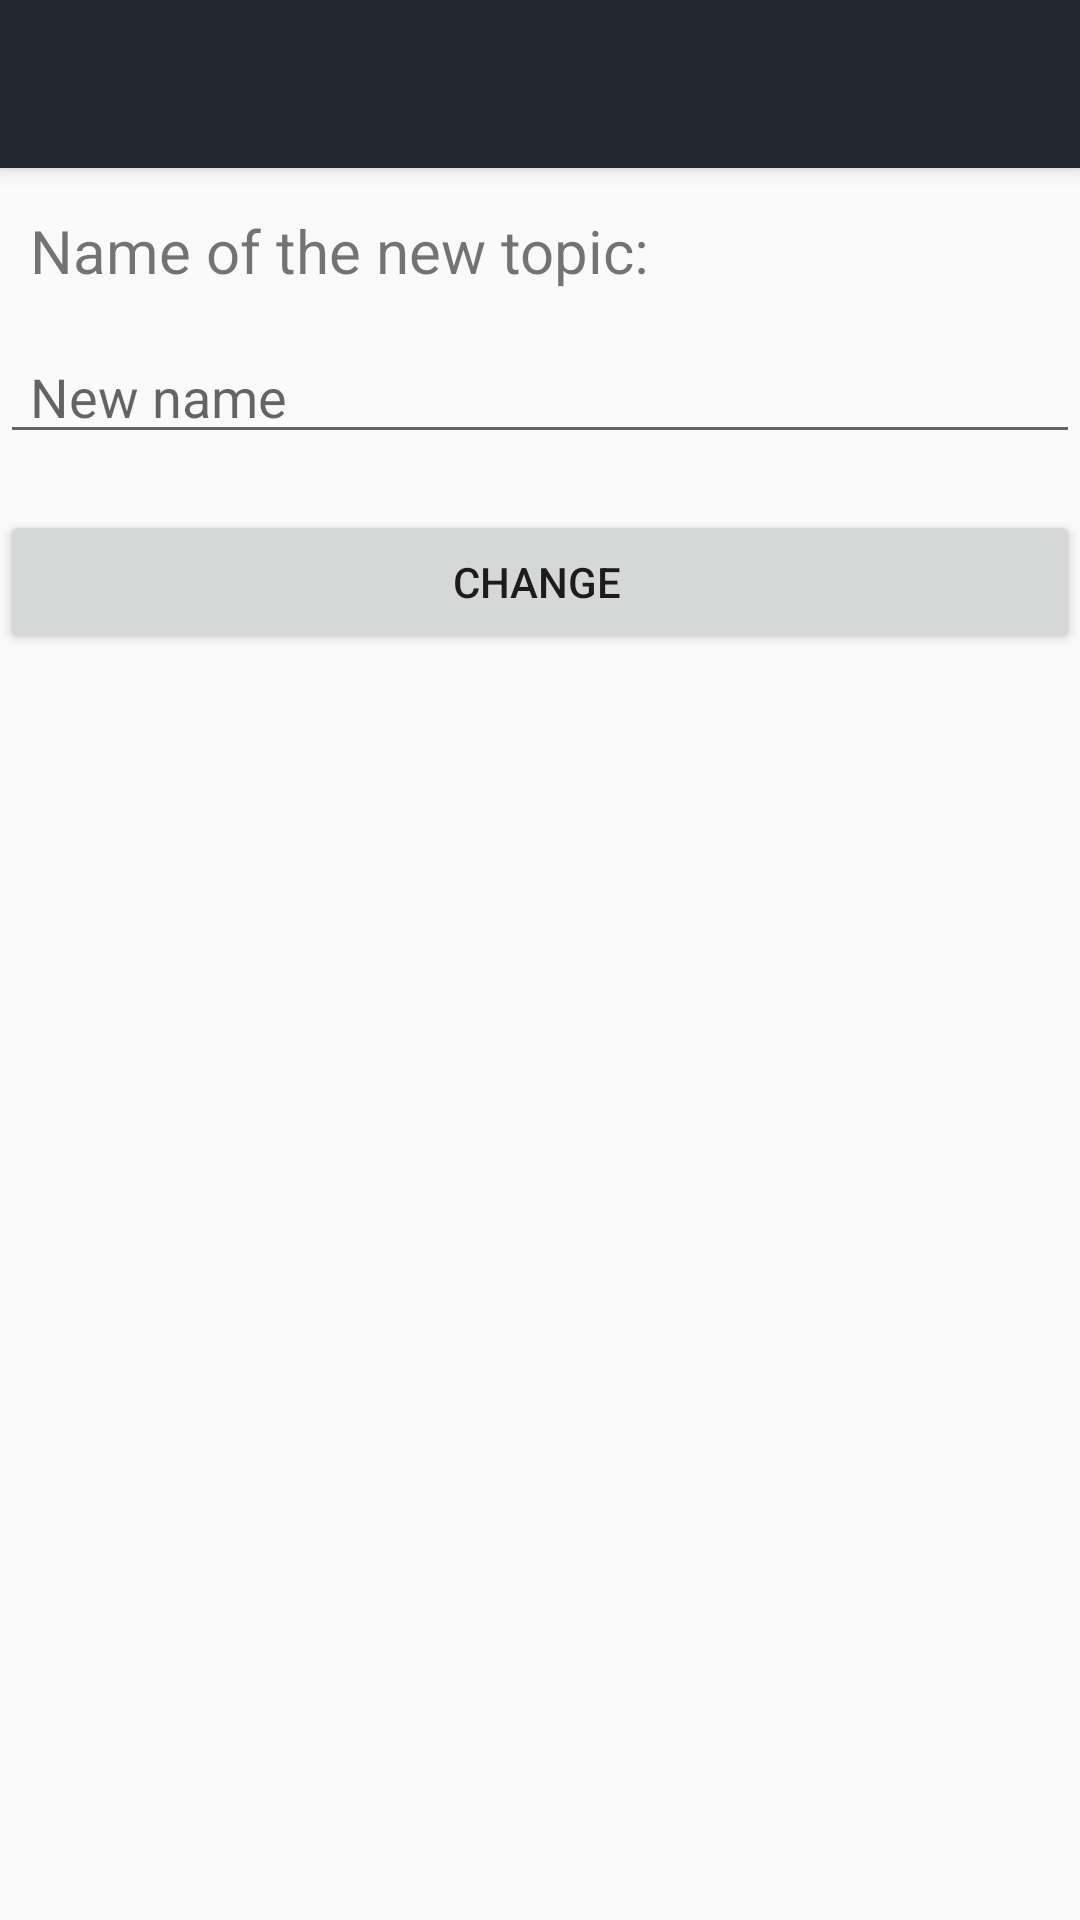

Here is an Android app screen rendered from its layout file. Give the layout XML and the strings, colors and styles it references.
<!-- AndroidManifest.xml: application theme AppTheme -->
<!-- res/layout/activity_edit_type.xml -->
<?xml version="1.0" encoding="utf-8"?>
<android.support.design.widget.CoordinatorLayout xmlns:android="http://schemas.android.com/apk/res/android"
    xmlns:app="http://schemas.android.com/apk/res-auto"
    xmlns:tools="http://schemas.android.com/tools"
    android:layout_width="match_parent"
    android:layout_height="match_parent"
    tools:context="mx.com.atmen.photolearn.EditType">

    <android.support.design.widget.AppBarLayout
        android:layout_width="match_parent"
        android:layout_height="wrap_content"
        android:theme="@style/AppTheme.AppBarOverlay">

        <android.support.v7.widget.Toolbar
            android:id="@+id/toolbar"
            android:layout_width="match_parent"
            android:layout_height="?attr/actionBarSize"
            android:background="?attr/colorPrimary"
            app:popupTheme="@style/AppTheme.PopupOverlay" />

    </android.support.design.widget.AppBarLayout>

    <include layout="@layout/content_edit_type" />

</android.support.design.widget.CoordinatorLayout>
<!-- res/layout/content_edit_type.xml (included above) -->
<?xml version="1.0" encoding="utf-8"?>
<RelativeLayout
    xmlns:android="http://schemas.android.com/apk/res/android"
    android:layout_width="match_parent"
    android:layout_height="match_parent">

    <TextView
        android:layout_width="match_parent"
        android:layout_height="wrap_content"
        android:id="@+id/tvType"
        android:text="Name of the new topic:"
        android:paddingTop="70dp"
        android:paddingLeft="10dp"
        android:textSize="20sp"/>

    <EditText
        android:id="@+id/classETType"
        android:layout_width="match_parent"
        android:layout_height="wrap_content"
        android:ems="10"
        android:inputType="textPersonName"
        android:hint="New name"
        android:paddingTop="120dp"
        android:paddingLeft="10dp"/>

    <Button
        android:id="@+id/classBtnType"
        android:layout_width="match_parent"
        android:layout_height="wrap_content"
        android:paddingLeft="10dp"
        android:layout_marginTop="170dp"
        android:text="Change"/>

</RelativeLayout>
<!-- resources referenced by this layout -->
<resources>
  <style name="AppTheme.AppBarOverlay" parent="ThemeOverlay.AppCompat.Dark.ActionBar" />
  <style name="AppTheme.PopupOverlay" parent="ThemeOverlay.AppCompat.Light" />
  <style name="AppTheme" parent="Theme.AppCompat.Light.DarkActionBar">
          
          <item name="colorPrimary">@color/colorPrimary</item>
          <item name="colorPrimaryDark">@color/colorPrimaryDark</item>
          <item name="colorAccent">@color/colorAccent</item>
          <item name="android:windowActionBar">false</item>
      </style>
  <color name="colorPrimary">#222831</color>
  <color name="colorPrimaryDark">#393E46</color>
  <color name="colorAccent">#00ADB5</color>
</resources>
